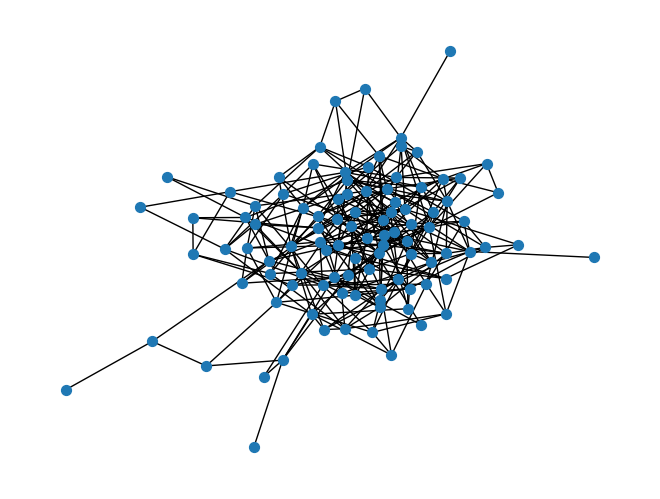

The matplotlib source for this figure:
import numpy as np
from numpy.random import random
import networkx as nx
import matplotlib.pyplot as plt
from matplotlib import cm

N=100
nodes = [[] for i in range(N)]
A = np.zeros((N,N))
p = float(3) / (N-1)
for n in range(N):
    for l in [i for i in range(N) if i != n]:
        if random() < p:
            nodes[n].append(l)
            A[n,l] = 1
            A[l,n] = 1
# for n in range(N):
#     print(n,nodes[n])
G = nx.from_numpy_array(A)
nx.draw(G,node_size=50)
